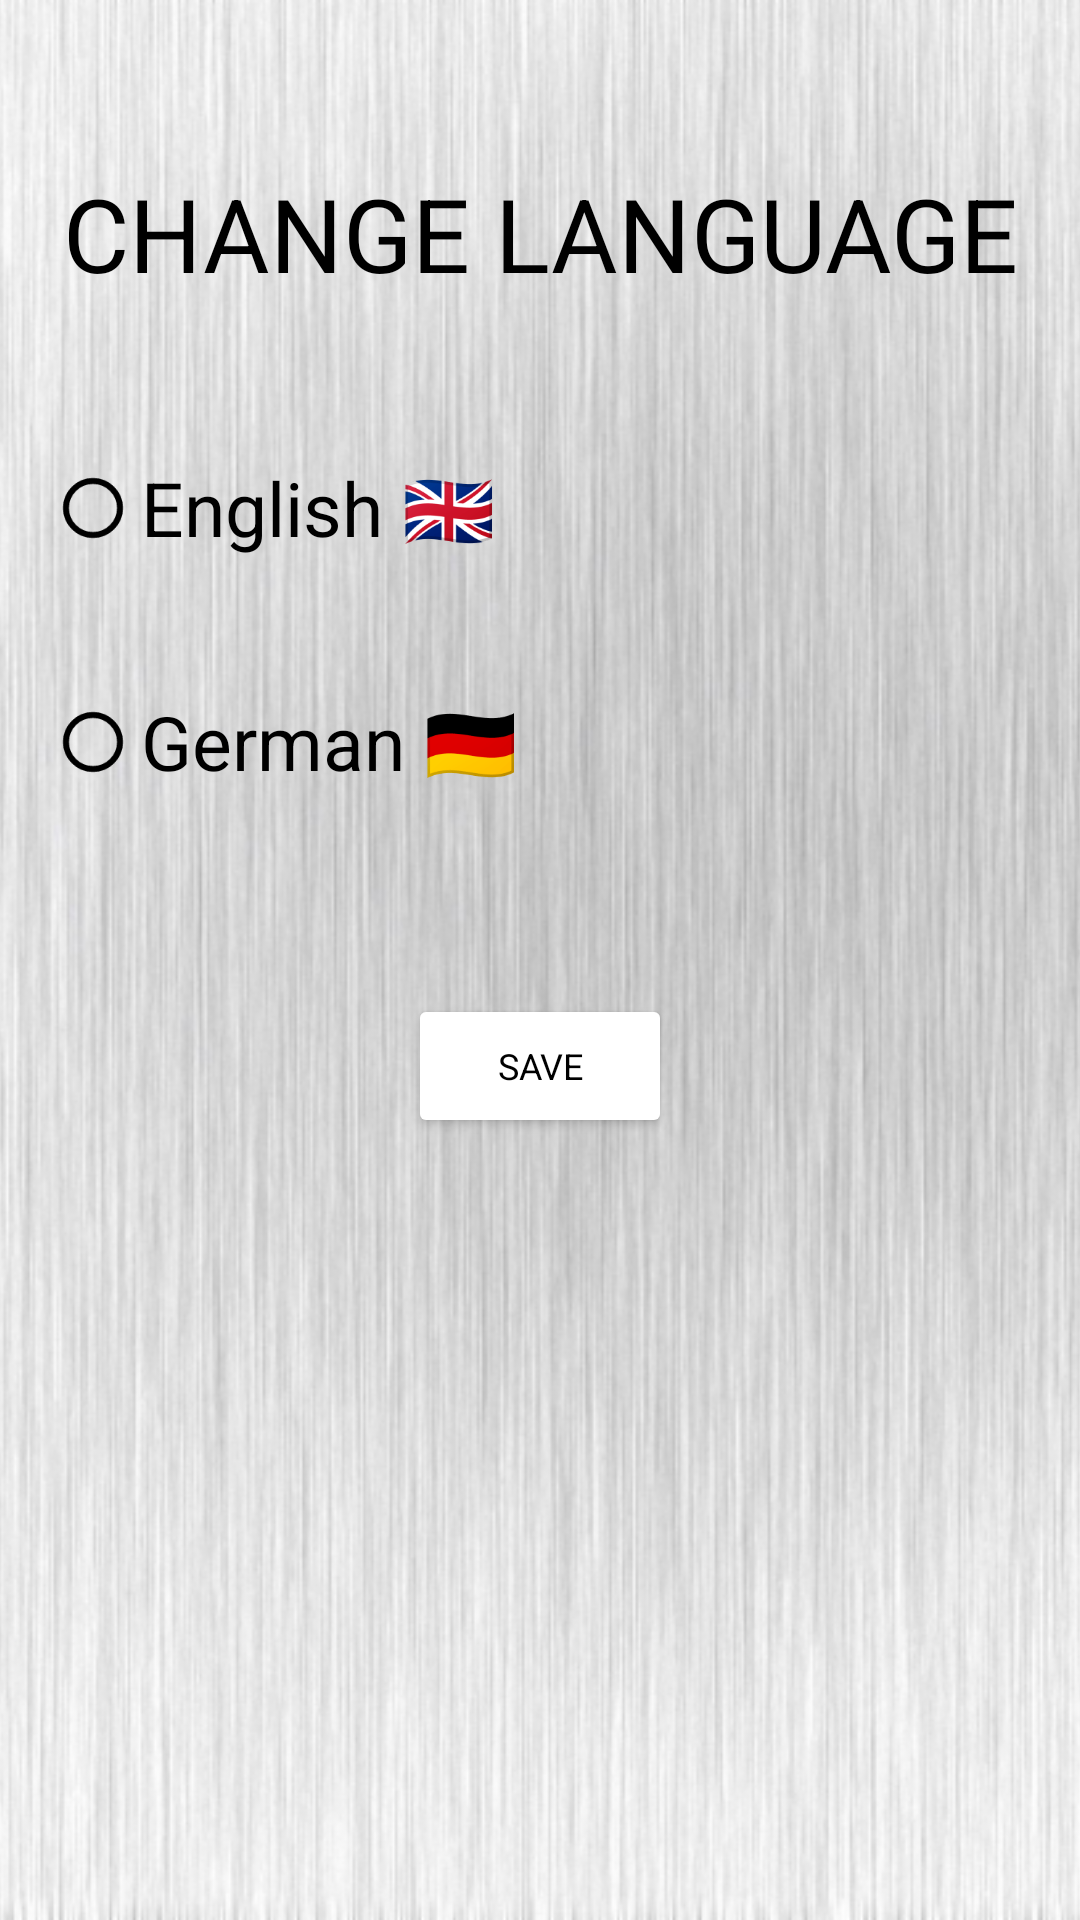

Layout XML and referenced resources for this Android screen:
<!-- AndroidManifest.xml: application theme Theme.ComputerKnowledgeQuiz -->
<!-- res/layout/activity_change_language.xml -->
<?xml version="1.0" encoding="utf-8"?>
<RelativeLayout xmlns:android="http://schemas.android.com/apk/res/android"
    xmlns:app="http://schemas.android.com/apk/res-auto"
    xmlns:tools="http://schemas.android.com/tools"
    android:layout_width="fill_parent"
    android:layout_height="fill_parent"
    android:orientation="vertical"
    tools:context="com.thyevolution.computerknowledgequiz.changeLanguage">

    <ImageView
        android:layout_width="match_parent"
        android:layout_height="match_parent"
        style="@style/backgroundPicture"/>

    <LinearLayout
        android:layout_width="match_parent"
        android:layout_height="wrap_content"
        android:orientation="vertical">

        <TextView
            android:layout_width="match_parent"
            android:layout_height="wrap_content"
            style="@style/headlineStyle"
            android:text="@string/changeLanguage"/>


        <RadioGroup
            android:layout_width="fill_parent"
            android:layout_height="fill_parent"
            android:orientation="vertical"
            android:layout_marginLeft="15dp"
            android:id="@+id/rgLanguageChoices">



            <RadioButton
                android:id="@+id/rbEng"
                android:layout_width="wrap_content"
                android:layout_height="wrap_content"
                android:layout_marginTop="45dp"
                style="@style/quizSelectionRbStyle"
                android:text="@string/english"/>

            <RadioButton
                android:id="@+id/rbGer"
                android:layout_width="wrap_content"
                android:layout_height="wrap_content"
                android:layout_marginTop="30dp"
                style="@style/quizSelectionRbStyle"
                android:text="@string/german"/>

















        </RadioGroup>
        <Button
            android:id="@+id/saveLangBtn"
            android:layout_width="wrap_content"
            android:layout_height="wrap_content"
            android:layout_marginTop="60dp"
            style="@style/nextContinueFinishButtonsStyle"
            android:layout_gravity="center"
            android:text="@string/save" />
    </LinearLayout>


</RelativeLayout>
<!-- resources referenced by this layout -->
<resources>
  <string name="albanian">Albanian 🇦🇱</string>
  <string name="changeLanguage">CHANGE LANGUAGE</string>
  <string name="english">English 🇬🇧</string>
  <string name="german">German 🇩🇪</string>
  <string name="greek">Greek 🇬🇷</string>
  <string name="save">SAVE</string>
  <style name="backgroundPicture">
          <item name="android:src">@drawable/light_background</item>
          <item name="android:scaleType">centerCrop</item>
      </style>
  <style name="headlineStyle">
          <item name="fontFamily">@font/hitmo_black</item>
          <item name="android:gravity">center</item>
          <item name="android:textSize">34sp</item>
          <item name="android:textColor">@color/black</item>
          <item name="android:layout_marginTop">55dp</item>
      </style>
  <style name="nextContinueFinishButtonsStyle">
          <item name="android:textColor">@color/black</item>
          <item name="android:backgroundTint">@color/white</item>
          <item name="android:textAlignment">center</item>
          <item name="fontFamily">@font/comfortaa_bold</item>
          <item name="cornerRadius">20dp</item>
          <item name="android:textSize">12sp</item>
      </style>
  <style name="quizSelectionRbStyle">
          <item name="fontFamily">@font/comfortaa_bold</item>
          <item name="android:textSize">25sp</item>
          <item name="android:textColor">@color/black</item>
          <item name="buttonTint">@color/black</item>
      </style>
  <style name="Theme.ComputerKnowledgeQuiz" parent="Theme.MaterialComponents.DayNight.NoActionBar">
          
          <item name="colorPrimary">@color/purple_500</item>
          <item name="colorPrimaryVariant">@color/purple_700</item>
          <item name="colorOnPrimary">@color/white</item>
          
          <item name="colorSecondary">@color/teal_200</item>
          <item name="colorSecondaryVariant">@color/teal_700</item>
          <item name="colorOnSecondary">@color/black</item>
          
          <item name="android:statusBarColor" tools:targetApi="l">@color/black</item>
          <item name="windowNoTitle">true</item>
          <item name="windowActionBar">false</item>
          <item name="android:windowFullscreen">true</item>
          <item name="android:windowContentOverlay">@null</item>
      </style>
  <!-- drawable light_background: png bitmap (drawable-hdpi, 993278 bytes) -->
  <color name="black">#FF000000</color>
  <color name="white">#FFFFFFFF</color>
  <color name="purple_500">#FF6200EE</color>
  <color name="purple_700">#FF3700B3</color>
  <color name="teal_200">#FF03DAC5</color>
  <color name="teal_700">#FF018786</color>
</resources>
